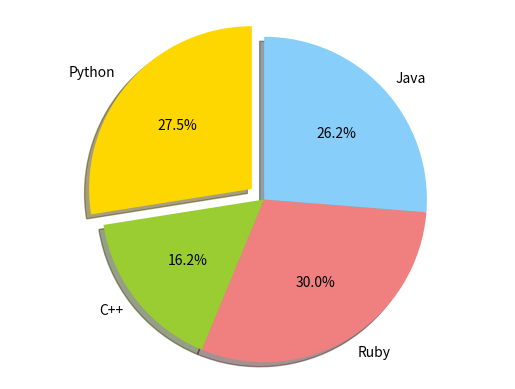

The matplotlib source for this figure:
import matplotlib.pyplot as plt

# Data to plot
labels = 'Python', 'C++', 'Ruby', 'Java'
sizes = [22, 13, 24, 21]
colors = ['gold', 'yellowgreen', 'lightcoral', 'lightskyblue']
explode = (0.1, 0, 0, 0)  # explode 1st slice

# Plot
plt.pie(sizes, explode=explode, labels=labels, colors=colors, autopct='%1.1f%%', shadow=True, startangle=90)

plt.axis('equal')
plt.show()